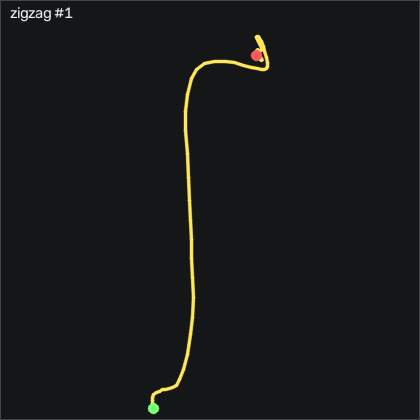

The table this chart was drawn from, first rows:
t_s, ax, ay, az, gx, gy, gz, seq
0.00000, -0.01800, 0.196, 1.064, -0.6715, -4.485, 0.5317, 36392
0.01000, -0.00700, 0.184, 1.051, 0.6995, -2.777, 0.07366, 36393
0.02000, -0.00100, 0.176, 1.038, 1.889, -0.674, -1.115, 36394
0.03000, 0.00000, 0.165, 1.017, 2.469, 0.515, -2.67, 36395
0.04000, -0.01600, 0.155, 1.005, 2.042, 0.485, -3.981, 36396
0.05100, -0.04000, 0.15, 1.005, 0.1515, -1.161, -4.468, 36397
0.06000, -0.01500, 0.15, 1.045, -2.684, -4.485, -3.34, 36398
0.07000, 0.167, 0.131, 1.115, -4.361, -8.021, -1.023, 36399
0.08000, 0.305, 0.106, 1.203, -4.482, -12.81, -4.163, 36400
0.09100, 0.312, 0.09100, 1.262, -2.165, -19.79, -13.25, 36401
0.1, 0.28, 0.07500, 1.273, 2.652, -23.51, -22, 36402
0.11, 0.245, 0.04700, 1.265, 8.993, -21.38, -29.44, 36403
0.12, 0.244, 0.00800, 1.224, 16, -15.77, -34.01, 36404
0.13, 0.316, -0.03700, 1.191, 21.31, -10.61, -36.69, 36405
0.14, 0.435, -0.09300, 1.17, 23.81, -7.625, -39.01, 36406
0.15, 0.585, -0.159, 1.201, 24.69, -5.978, -43.95, 36407
0.16, 0.901, -0.236, 1.283, 24.82, -5.155, -49.01, 36408
0.17, 1.234, -0.306, 1.357, 25.03, -7.716, -62.21, 36409
0.18, 1.448, -0.375, 1.461, 25.52, -15.4, -85.69, 36410
0.19, 1.474, -0.441, 1.476, 27.47, -38.57, -115.1, 36411
0.2, 1.329, -0.508, 1.371, 29.36, -77.32, -145.1, 36412
0.21, 1.144, -0.565, 1.262, 26.83, -110.6, -168.2, 36413
0.221, 1.003, -0.592, 1.198, 20.3, -131.3, -184.9, 36414
0.23, 0.848, -0.591, 1.138, 13.35, -140.5, -199.6, 36415
0.24, 0.815, -0.594, 1.144, 5.335, -144.4, -211.8, 36416
0.25, 0.904, -0.666, 1.198, -2.135, -145.4, -226.9, 36417
0.26, 0.941, -0.744, 1.315, -6.464, -139.3, -252.3, 36418
0.27, 0.893, -0.878, 1.452, -5.946, -133.1, -285, 36419
0.28, 0.705, -0.957, 1.511, -4.787, -137.9, -322.5, 36420
0.29, 0.55, -0.988, 1.547, -5.428, -152, -358.2, 36421
0.3, 0.313, -1.043, 1.574, -8.141, -168, -392.4, 36422
0.31, 0.04300, -1.078, 1.612, -10.67, -173.3, -417.4, 36423
0.32, -0.214, -1.046, 1.626, -9.056, -163.3, -429.7, 36424
0.33, -0.533, -0.914, 1.639, -1.251, -142.2, -433, 36425
0.34, -0.748, -0.804, 1.595, 11.52, -123, -427.8, 36426
0.351, -0.896, -0.712, 1.512, 26.28, -102.4, -414.7, 36427
0.36, -0.936, -0.642, 1.362, 43.44, -75.86, -395.8, 36428
0.37, -0.978, -0.585, 1.231, 58.38, -44.73, -375, 36429
0.38, -0.979, -0.488, 1.102, 69.18, -16.68, -353.4, 36430
0.391, -0.979, -0.389, 0.98, 74.02, 1.339, -333.3, 36431
0.4, -0.996, -0.287, 0.886, 72.74, 12.5, -312.5, 36432
0.41, -1.043, -0.166, 0.818, 66.83, 17.07, -290.7, 36433
0.42, -1.066, -0.06200, 0.774, 56.98, 15.09, -265.2, 36434
0.43, -1.072, 0.03200, 0.76, 45.12, 11.25, -236.4, 36435
0.44, -1.048, 0.09200, 0.767, 32.93, 6.735, -204, 36436
0.45, -1.028, 0.141, 0.777, 22.16, 0.454, -172, 36437
0.46, -0.999, 0.195, 0.77, 13.57, -8.722, -142, 36438
0.47, -0.93, 0.242, 0.778, 5.487, -18.54, -113, 36439
0.48, -0.792, 0.24, 0.842, -2.165, -27.99, -86.18, 36440
0.49, -0.649, 0.218, 0.887, -7.318, -35.34, -65.75, 36441
0.5, -0.548, 0.223, 0.911, -10.64, -40.25, -52.67, 36442
0.51, -0.439, 0.223, 0.958, -13.08, -39.3, -45.44, 36443
0.521, -0.366, 0.24, 0.99, -13.23, -32.96, -43.86, 36444
0.53, -0.319, 0.248, 1.02, -12.07, -24, -45.08, 36445
0.54, -0.333, 0.287, 1.04, -10.28, -13.88, -48.34, 36446
0.55, -0.366, 0.345, 1.029, -7.226, -4.728, -50.29, 36447
0.561, -0.369, 0.369, 1.029, -3.812, 4.082, -48.62, 36448
0.57, -0.389, 0.366, 1.014, 0.3645, 10.58, -44.59, 36449
0.58, -0.389, 0.349, 0.971, 4.877, 12.98, -37.85, 36450
0.59, -0.333, 0.327, 0.926, 7.713, 14.3, -29.59, 36451
... 33 more rows
